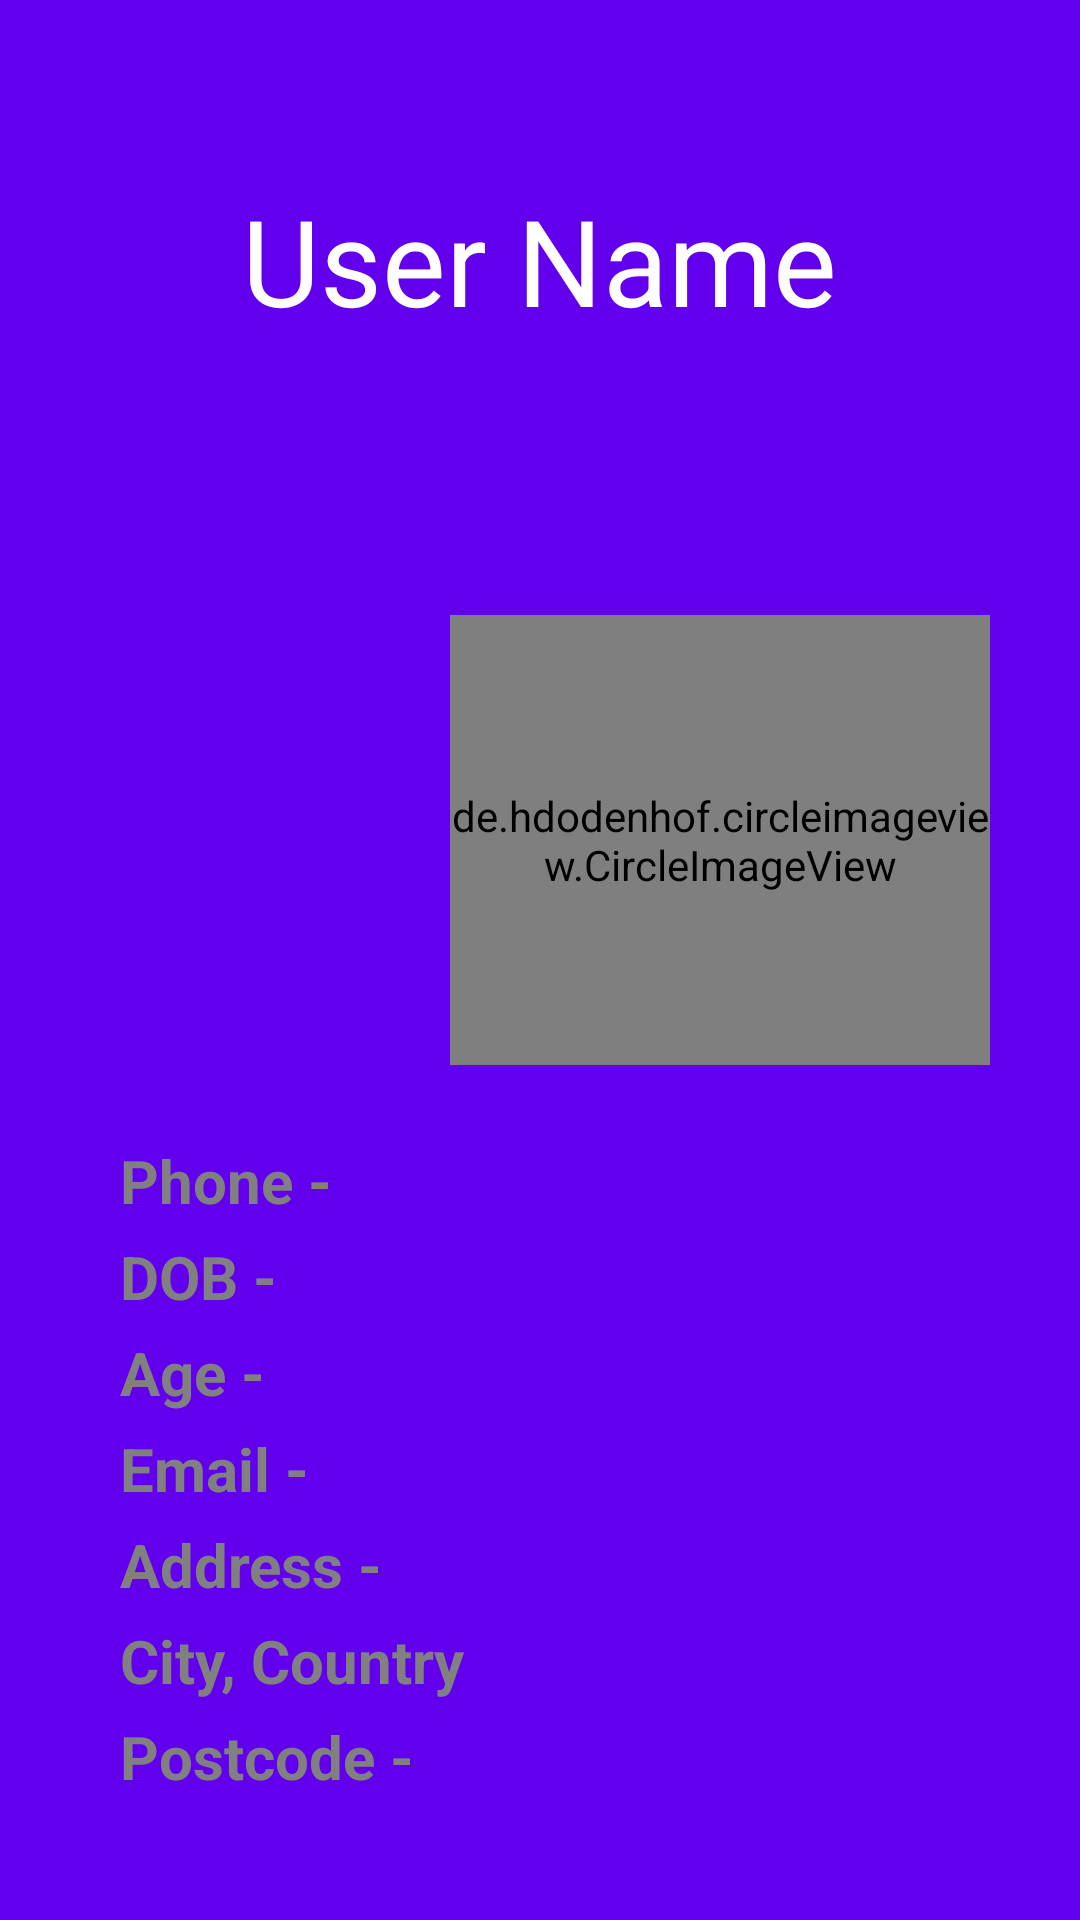

This screen was rendered from an Android layout file. Write that file and the resources it references.
<!-- AndroidManifest.xml: application theme Theme.DemoProject -->
<!-- res/layout/activity_user_details.xml -->
<?xml version="1.0" encoding="utf-8"?>
<androidx.coordinatorlayout.widget.CoordinatorLayout xmlns:android="http://schemas.android.com/apk/res/android"
    xmlns:app="http://schemas.android.com/apk/res-auto"
    xmlns:tools="http://schemas.android.com/tools"
    android:layout_width="match_parent"
    android:layout_height="match_parent"
    android:background="@drawable/custom_bg"
    tools:context=".UserDetailsActivity">

    <com.google.android.material.appbar.AppBarLayout
        android:id="@+id/appbar"
        android:layout_width="match_parent"
        android:layout_height="280dp"
        android:fitsSystemWindows="true"
        app:layout_constraintEnd_toEndOf="parent"
        app:layout_constraintStart_toStartOf="parent"
        app:layout_constraintTop_toTopOf="parent">

        <com.google.android.material.appbar.CollapsingToolbarLayout
            android:id="@+id/collapsingToolbar"
            android:layout_width="match_parent"
            android:layout_height="match_parent"
            android:fitsSystemWindows="true"
            app:contentScrim="@color/design_default_color_primary"
            app:layout_scrollFlags="scroll|snap|exitUntilCollapsed"
            android:background="@drawable/custom_bg">

            <TextView
                android:id="@+id/nameDetails"
                android:layout_width="wrap_content"
                android:layout_height="wrap_content"
                android:text="@string/user_name"
                android:textSize="@dimen/text_40"
                android:layout_gravity="center|top"
                android:layout_margin="@dimen/margin_60"
                android:textColor="@color/white" />

            <androidx.appcompat.widget.Toolbar
                android:id="@+id/toolbar"
                android:layout_width="match_parent"
                android:layout_height="?attr/actionBarSize"
                app:layout_collapseMode="pin"/>

        </com.google.android.material.appbar.CollapsingToolbarLayout>

    </com.google.android.material.appbar.AppBarLayout>

    <androidx.core.widget.NestedScrollView
        android:layout_width="match_parent"
        android:layout_height="match_parent"
        app:layout_behavior="com.google.android.material.appbar.AppBarLayout$ScrollingViewBehavior"
        android:background="@drawable/layout_bg">

        <androidx.constraintlayout.widget.ConstraintLayout
            android:layout_width="match_parent"
            android:layout_marginEnd="@dimen/margin_40"
            android:layout_marginStart="@dimen/margin_40"
            android:layout_marginTop="@dimen/margin_100"
            android:layout_height="match_parent">

            <TextView
                android:id="@+id/phone"
                android:layout_width="wrap_content"
                android:layout_height="wrap_content"
                android:text="@string/phones"
                android:textColor="@color/grey"
                android:textStyle="bold"
                android:textSize="@dimen/text_20"
                app:layout_constraintStart_toStartOf="parent"
                app:layout_constraintTop_toTopOf="parent" />

            <TextView
                android:id="@+id/dob"
                android:layout_width="wrap_content"
                android:layout_height="wrap_content"
                android:layout_marginTop="@dimen/margin_5"
                android:text="@string/dob"
                android:textStyle="bold"
                android:textColor="@color/grey"
                android:textSize="@dimen/text_20"
                app:layout_constraintStart_toStartOf="parent"
                app:layout_constraintTop_toBottomOf="@+id/phone" />

            <TextView
                android:id="@+id/age"
                android:layout_width="wrap_content"
                android:layout_height="wrap_content"
                android:layout_marginTop="@dimen/margin_5"
                android:text="@string/age"
                android:textColor="@color/grey"
                android:textStyle="bold"
                android:textSize="@dimen/text_20"
                app:layout_constraintStart_toStartOf="parent"
                app:layout_constraintTop_toBottomOf="@+id/dob" />

            <TextView
                android:id="@+id/email"
                android:layout_width="wrap_content"
                android:layout_height="wrap_content"
                android:layout_marginTop="@dimen/margin_5"
                android:text="@string/email"
                android:singleLine="true"
                android:textColor="@color/grey"
                android:textStyle="bold"
                android:textSize="@dimen/text_20"
                app:layout_constraintStart_toStartOf="parent"
                app:layout_constraintTop_toBottomOf="@+id/age" />

            <TextView
                android:id="@+id/address"
                android:layout_width="wrap_content"
                android:layout_height="wrap_content"
                android:layout_marginTop="@dimen/margin_5"
                android:text="@string/address"
                android:textColor="@color/grey"
                android:textStyle="bold"
                android:textSize="@dimen/text_20"
                app:layout_constraintStart_toStartOf="parent"
                app:layout_constraintTop_toBottomOf="@+id/email" />

            <TextView
                android:id="@+id/city"
                android:layout_width="wrap_content"
                android:layout_height="wrap_content"
                android:layout_marginTop="@dimen/margin_5"
                android:text="@string/city_country"
                android:textColor="@color/grey"
                android:textStyle="bold"
                android:textSize="@dimen/text_20"
                app:layout_constraintStart_toStartOf="parent"
                app:layout_constraintTop_toBottomOf="@+id/address" />

            <TextView
                android:id="@+id/postcode"
                android:layout_width="wrap_content"
                android:layout_height="wrap_content"
                android:layout_marginTop="@dimen/margin_5"
                android:text="@string/postcode"
                android:textColor="@color/grey"
                android:textStyle="bold"
                android:textSize="@dimen/text_20"
                app:layout_constraintStart_toStartOf="parent"
                app:layout_constraintTop_toBottomOf="@+id/city" />

        </androidx.constraintlayout.widget.ConstraintLayout>

    </androidx.core.widget.NestedScrollView>

    <de.hdodenhof.circleimageview.CircleImageView
        android:id="@+id/imageDetails"
        android:layout_width="180dp"
        android:layout_height="150dp"
        android:baselineAlignBottom="true"
        app:layout_anchor="@id/appbar"
        app:layout_anchorGravity="end|bottom"
        android:layout_marginRight="@dimen/margin_30"/>


</androidx.coordinatorlayout.widget.CoordinatorLayout>
<!-- resources referenced by this layout -->
<resources>
  <color name="grey">#808080</color>
  <color name="white">#FFFFFFFF</color>
  <dimen name="margin_100">100dp</dimen>
  <dimen name="margin_30">30dp</dimen>
  <dimen name="margin_40">40dp</dimen>
  <dimen name="margin_5">5dp</dimen>
  <dimen name="margin_60">60dp</dimen>
  <dimen name="text_20">20sp</dimen>
  <dimen name="text_40">40sp</dimen>
  <!-- drawable custom_bg (drawable) -->
  <?xml version="1.0" encoding="utf-8"?>
  <shape xmlns:android="http://schemas.android.com/apk/res/android">
  
      <gradient android:startColor="@color/purple_500"
          android:endColor="@color/purple_500"
          android:angle="360"/>
  
  </shape>
  <string name="address">Address - </string>
  <string name="age">Age - </string>
  <string name="city_country">City, Country</string>
  <string name="dob">DOB - </string>
  <string name="email">Email - </string>
  <string name="phones">Phone - </string>
  <string name="postcode">Postcode - </string>
  <string name="user_name">User Name</string>
  <style name="Theme.DemoProject" parent="Theme.MaterialComponents.DayNight.NoActionBar">
          
          <item name="colorPrimary">@color/purple_500</item>
          <item name="android:textColorPrimary">@color/white</item>
          <item name="colorPrimaryVariant">@color/purple_700</item>
          <item name="colorOnPrimary">@color/white</item>
          
          <item name="colorSecondary">@color/teal_200</item>
          <item name="colorSecondaryVariant">@color/teal_700</item>
          <item name="colorOnSecondary">@color/black</item>
          
          <item name="android:statusBarColor" tools:targetApi="l">?attr/colorPrimaryVariant</item>
          
      </style>
  <color name="purple_500">#FF6200EE</color>
  <color name="purple_700">#FF3700B3</color>
  <color name="teal_200">#FF03DAC5</color>
  <color name="teal_700">#FF018786</color>
  <color name="black">#FF000000</color>
</resources>
